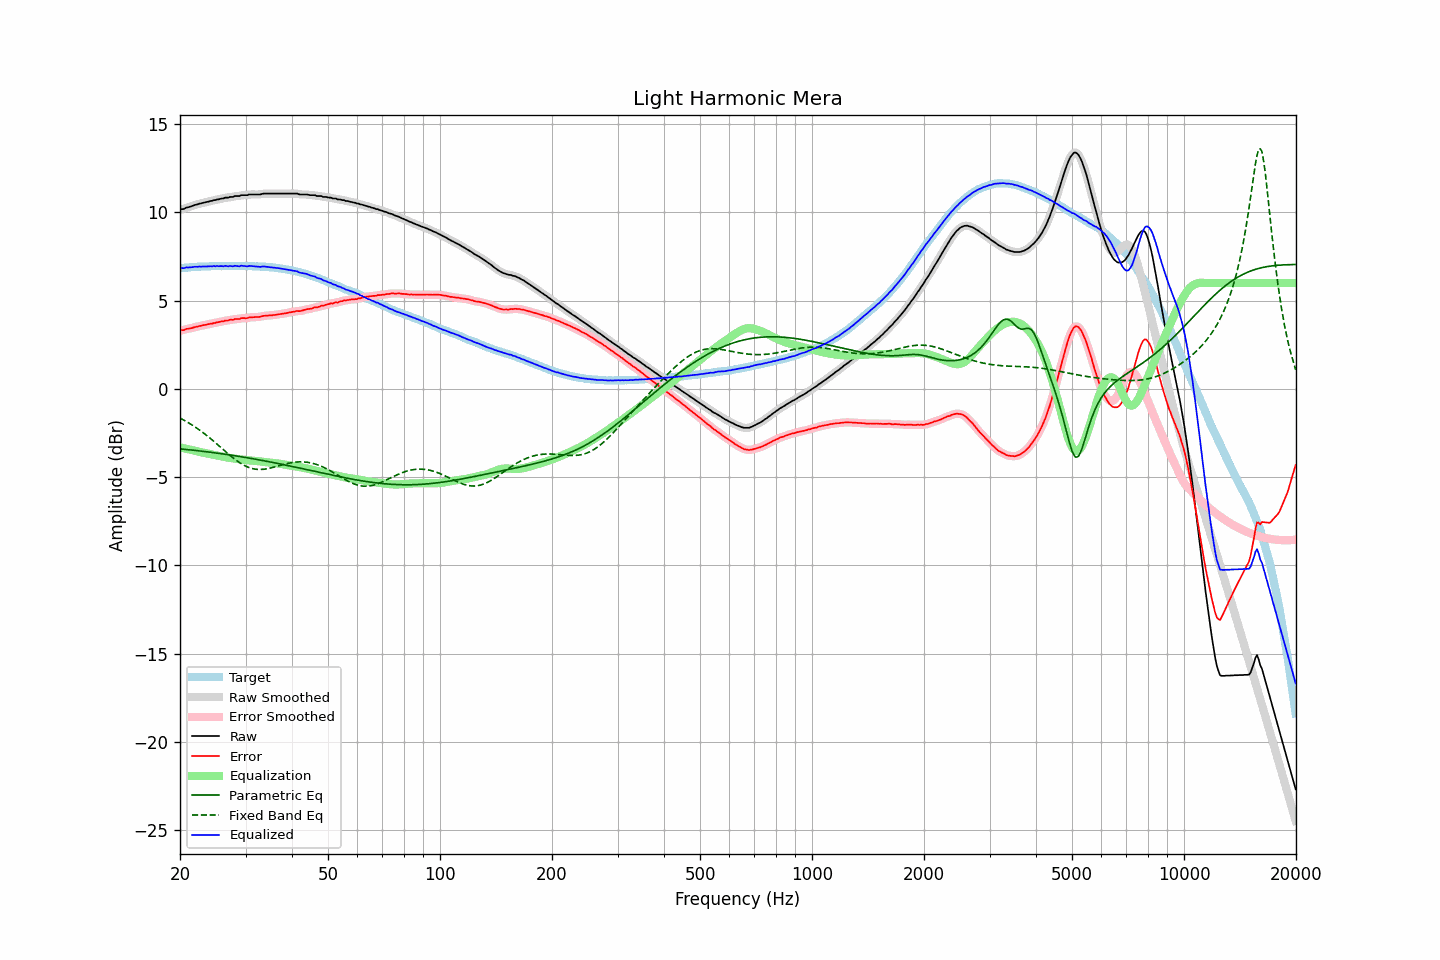

Data behind this chart, as committed beside it:
frequency, raw, error, smoothed, error_smoothed, equalization, parametric_eq, fixed_band_eq, equalized_raw, equalized_smoothed, target
20.00, 10.16, 3.32, 10.16, 3.31, -3.31, -3.39, -1.65, 6.85, 6.85, 6.84
20.20, 10.19, 3.34, 10.18, 3.33, -3.33, -3.40, -1.70, 6.86, 6.85, 6.85
20.40, 10.19, 3.33, 10.21, 3.35, -3.35, -3.41, -1.75, 6.84, 6.86, 6.86
20.61, 10.23, 3.36, 10.23, 3.37, -3.37, -3.42, -1.80, 6.86, 6.87, 6.87
20.81, 10.28, 3.41, 10.26, 3.39, -3.39, -3.43, -1.85, 6.89, 6.87, 6.87
21.02, 10.29, 3.41, 10.30, 3.41, -3.41, -3.44, -1.90, 6.88, 6.89, 6.88
21.23, 10.32, 3.43, 10.32, 3.43, -3.43, -3.45, -1.95, 6.89, 6.89, 6.89
21.44, 10.35, 3.44, 10.35, 3.45, -3.45, -3.46, -2.01, 6.90, 6.90, 6.91
21.66, 10.38, 3.47, 10.38, 3.47, -3.47, -3.47, -2.07, 6.91, 6.91, 6.91
21.87, 10.42, 3.50, 10.41, 3.49, -3.50, -3.48, -2.13, 6.92, 6.92, 6.92
22.09, 10.44, 3.52, 10.44, 3.52, -3.52, -3.49, -2.19, 6.92, 6.92, 6.92
22.31, 10.46, 3.53, 10.47, 3.54, -3.54, -3.50, -2.25, 6.92, 6.93, 6.93
22.54, 10.50, 3.57, 10.49, 3.56, -3.56, -3.51, -2.32, 6.94, 6.93, 6.93
22.76, 10.51, 3.57, 10.52, 3.58, -3.58, -3.52, -2.38, 6.93, 6.93, 6.94
22.99, 10.54, 3.60, 10.54, 3.60, -3.60, -3.53, -2.45, 6.94, 6.94, 6.94
23.22, 10.56, 3.63, 10.56, 3.62, -3.62, -3.54, -2.52, 6.94, 6.94, 6.94
23.45, 10.58, 3.64, 10.58, 3.64, -3.64, -3.55, -2.59, 6.94, 6.94, 6.94
23.69, 10.60, 3.66, 10.60, 3.66, -3.66, -3.56, -2.66, 6.94, 6.94, 6.94
23.92, 10.62, 3.68, 10.62, 3.67, -3.68, -3.57, -2.74, 6.95, 6.95, 6.94
24.16, 10.65, 3.70, 10.65, 3.69, -3.69, -3.59, -2.81, 6.96, 6.95, 6.95
24.40, 10.66, 3.70, 10.67, 3.71, -3.71, -3.60, -2.89, 6.95, 6.95, 6.96
24.65, 10.70, 3.74, 10.69, 3.73, -3.73, -3.61, -2.96, 6.97, 6.96, 6.96
24.89, 10.70, 3.74, 10.71, 3.75, -3.75, -3.62, -3.04, 6.95, 6.96, 6.96
25.14, 10.74, 3.78, 10.73, 3.77, -3.77, -3.63, -3.12, 6.97, 6.96, 6.96
25.39, 10.74, 3.78, 10.75, 3.79, -3.79, -3.65, -3.20, 6.95, 6.96, 6.96
25.65, 10.77, 3.81, 10.77, 3.81, -3.81, -3.66, -3.28, 6.96, 6.96, 6.96
25.91, 10.79, 3.83, 10.79, 3.83, -3.83, -3.67, -3.36, 6.96, 6.96, 6.96
26.16, 10.79, 3.83, 10.81, 3.85, -3.84, -3.68, -3.44, 6.95, 6.96, 6.96
26.43, 10.84, 3.88, 10.82, 3.86, -3.86, -3.70, -3.52, 6.98, 6.96, 6.96
26.69, 10.84, 3.88, 10.84, 3.88, -3.88, -3.71, -3.60, 6.96, 6.96, 6.96
26.96, 10.84, 3.88, 10.86, 3.90, -3.89, -3.72, -3.68, 6.95, 6.97, 6.96
27.23, 10.88, 3.92, 10.86, 3.90, -3.91, -3.74, -3.75, 6.97, 6.96, 6.96
27.50, 10.88, 3.92, 10.88, 3.92, -3.92, -3.75, -3.83, 6.96, 6.96, 6.96
27.77, 10.88, 3.91, 10.90, 3.94, -3.94, -3.77, -3.90, 6.95, 6.97, 6.97
28.05, 10.93, 3.97, 10.91, 3.95, -3.95, -3.78, -3.97, 6.98, 6.97, 6.97
28.33, 10.93, 3.97, 10.92, 3.96, -3.96, -3.79, -4.04, 6.97, 6.96, 6.96
28.62, 10.93, 3.97, 10.94, 3.97, -3.97, -3.81, -4.11, 6.96, 6.97, 6.96
28.90, 10.93, 3.96, 10.95, 3.98, -3.98, -3.82, -4.17, 6.95, 6.97, 6.97
29.19, 10.98, 4.01, 10.96, 4.00, -3.99, -3.84, -4.23, 6.99, 6.97, 6.97
29.48, 10.98, 4.01, 10.98, 4.01, -4.00, -3.85, -4.28, 6.98, 6.97, 6.97
29.78, 10.98, 4.02, 10.98, 4.01, -4.01, -3.87, -4.33, 6.97, 6.97, 6.97
30.08, 10.98, 4.01, 10.98, 4.02, -4.03, -3.88, -4.38, 6.95, 6.96, 6.97
30.38, 10.98, 4.02, 10.99, 4.03, -4.04, -3.90, -4.42, 6.94, 6.96, 6.96
30.68, 11.02, 4.06, 11.01, 4.05, -4.04, -3.92, -4.45, 6.98, 6.96, 6.96
30.99, 11.02, 4.06, 11.02, 4.06, -4.05, -3.93, -4.48, 6.97, 6.97, 6.96
31.30, 11.02, 4.07, 11.02, 4.07, -4.06, -3.95, -4.51, 6.96, 6.97, 6.96
31.61, 11.02, 4.07, 11.02, 4.07, -4.07, -3.96, -4.53, 6.95, 6.95, 6.95
31.93, 11.02, 4.08, 11.02, 4.07, -4.08, -3.98, -4.54, 6.95, 6.95, 6.94
32.24, 11.02, 4.07, 11.02, 4.08, -4.09, -4.00, -4.55, 6.94, 6.93, 6.95
32.57, 11.02, 4.08, 11.02, 4.08, -4.09, -4.01, -4.56, 6.93, 6.93, 6.94
32.89, 11.02, 4.09, 11.03, 4.10, -4.10, -4.03, -4.56, 6.92, 6.93, 6.93
33.22, 11.05, 4.12, 11.05, 4.12, -4.12, -4.05, -4.56, 6.93, 6.93, 6.93
33.55, 11.07, 4.14, 11.06, 4.14, -4.13, -4.06, -4.55, 6.94, 6.94, 6.93
33.89, 11.07, 4.15, 11.07, 4.15, -4.14, -4.08, -4.54, 6.93, 6.93, 6.92
34.23, 11.07, 4.16, 11.07, 4.16, -4.15, -4.10, -4.52, 6.92, 6.92, 6.91
34.57, 11.07, 4.16, 11.07, 4.16, -4.16, -4.12, -4.50, 6.91, 6.91, 6.91
34.92, 11.07, 4.18, 11.07, 4.17, -4.17, -4.13, -4.49, 6.90, 6.90, 6.90
35.27, 11.07, 4.17, 11.07, 4.18, -4.18, -4.15, -4.46, 6.89, 6.89, 6.90
35.62, 11.07, 4.19, 11.07, 4.19, -4.19, -4.17, -4.44, 6.88, 6.88, 6.88
35.97, 11.07, 4.20, 11.07, 4.20, -4.20, -4.19, -4.41, 6.87, 6.87, 6.87
... 635 more rows
